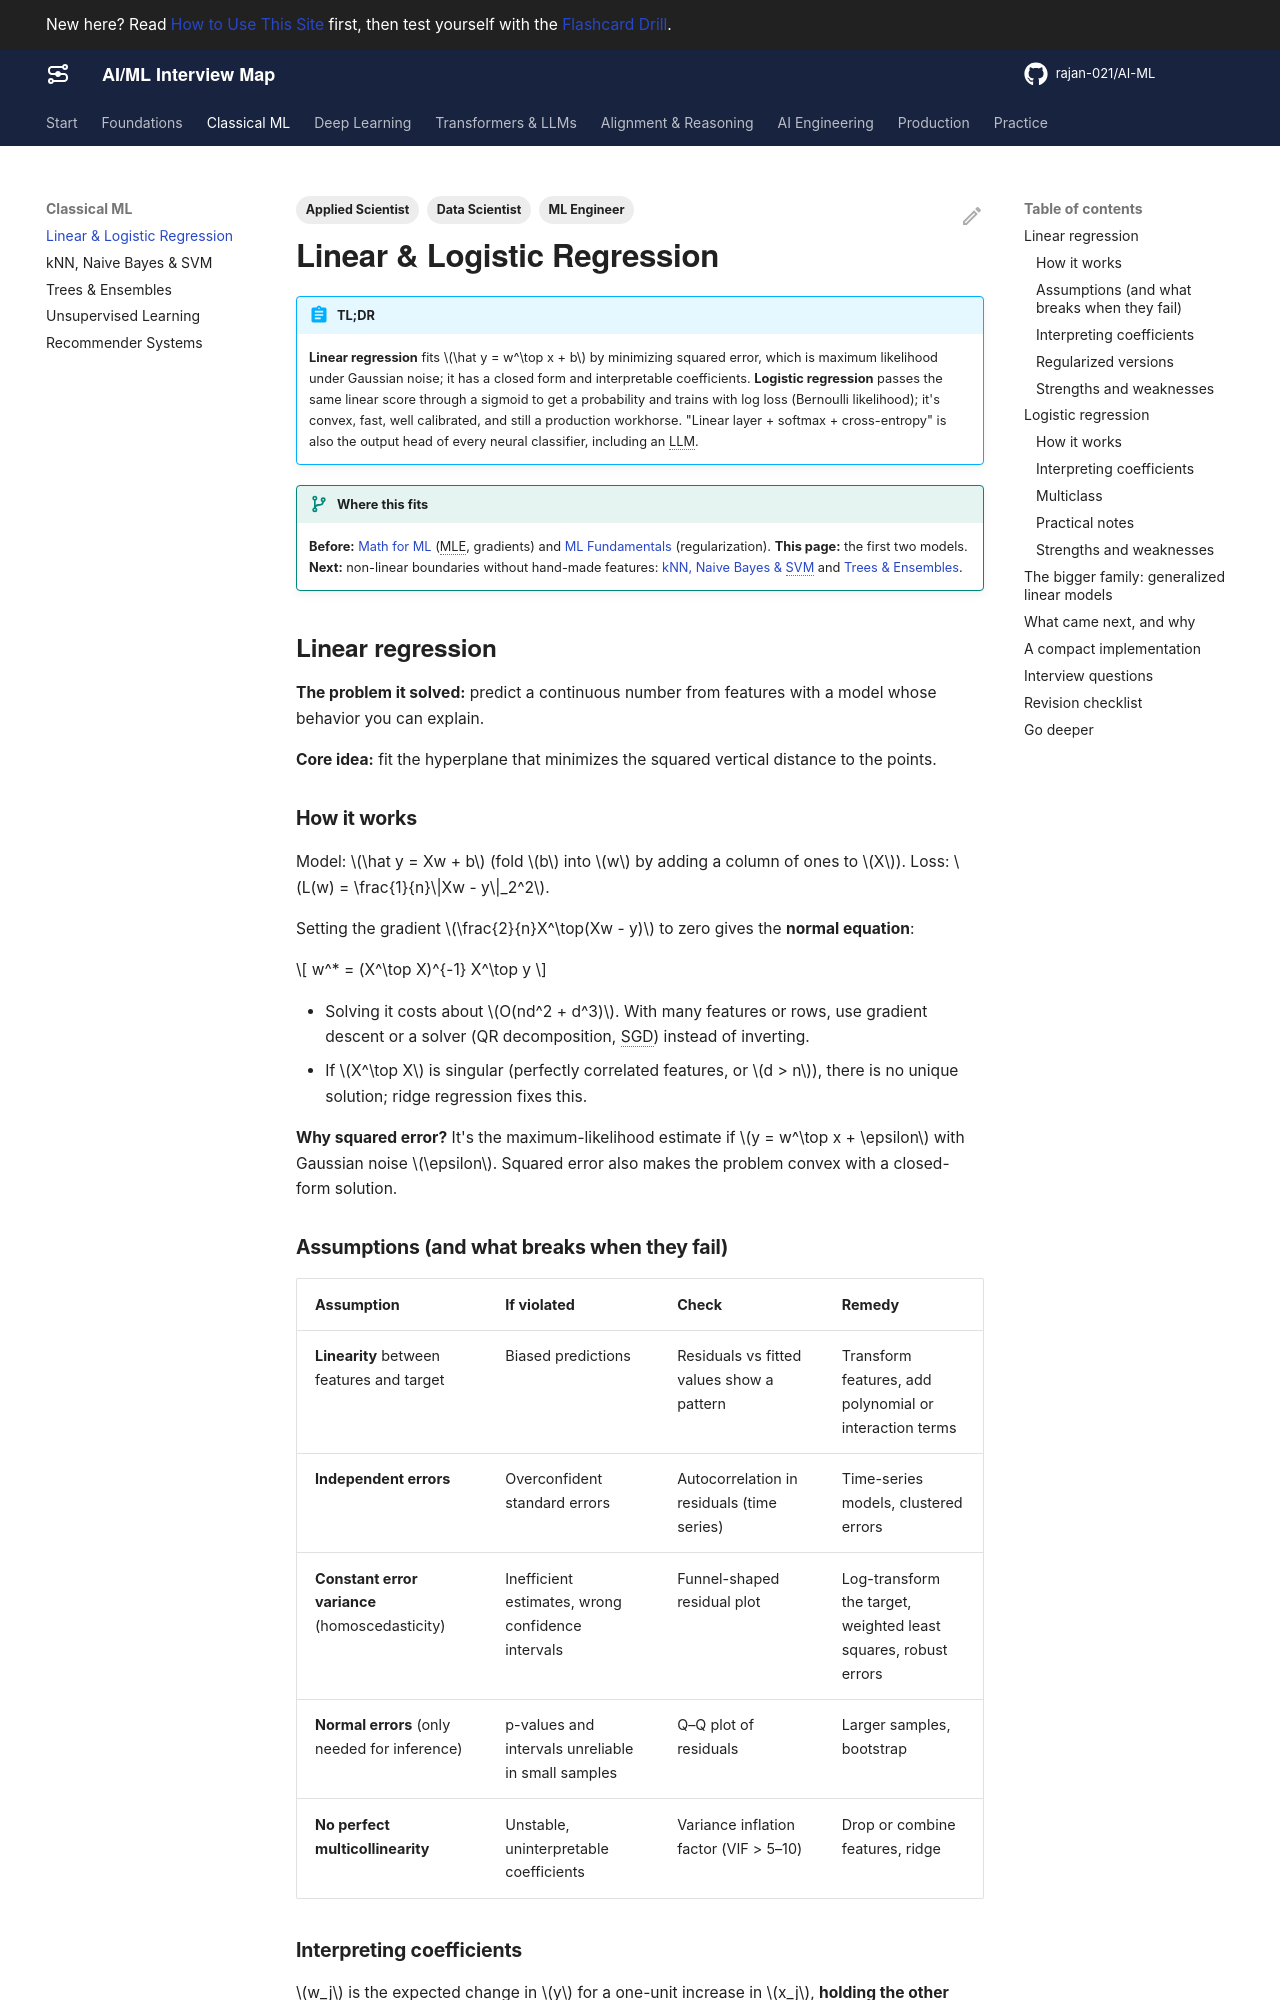

repository: rajan-021/AI-ML · page: classical-ml/linear-models/index.html · generator: mkdocs

---
title: Linear & Logistic Regression
description: Linear regression, its assumptions and diagnostics, ridge and lasso, logistic regression, log-odds, log loss and softmax, and how both connect to neural networks.
act: 1
priority: Critical
tags:
  - ML Engineer
  - Data Scientist
  - Applied Scientist
---

# Linear & Logistic Regression

!!! abstract "TL;DR"
    **Linear regression** fits $\hat y = w^\top x + b$ by minimizing squared error, which is maximum likelihood under Gaussian noise; it has a closed form and interpretable coefficients. **Logistic regression** passes the same linear score through a sigmoid to get a probability and trains with log loss (Bernoulli likelihood); it's convex, fast, well calibrated, and still a production workhorse. "Linear layer + softmax + cross-entropy" is also the output head of every neural classifier, including an LLM.

!!! evolution "Where this fits"
    **Before:** [Math for ML](../foundations/math.md) (MLE, gradients) and [ML Fundamentals](../foundations/ml-fundamentals.md) (regularization). **This page:** the first two models. **Next:** non-linear boundaries without hand-made features: [kNN, Naive Bayes & SVM](knn-nb-svm.md) and [Trees & Ensembles](trees-ensembles.md).

## Linear regression

**The problem it solved:** predict a continuous number from features with a model whose behavior you can explain.

**Core idea:** fit the hyperplane that minimizes the squared vertical distance to the points.

### How it works

Model: $\hat y = Xw + b$ (fold $b$ into $w$ by adding a column of ones to $X$). Loss: $L(w) = \frac{1}{n}\|Xw - y\|_2^2$.

Setting the gradient $\frac{2}{n}X^\top(Xw - y)$ to zero gives the **normal equation**:

$$
w^* = (X^\top X)^{-1} X^\top y
$$

- Solving it costs about $O(nd^2 + d^3)$. With many features or rows, use gradient descent or a solver (QR decomposition, SGD) instead of inverting.
- If $X^\top X$ is singular (perfectly correlated features, or $d > n$), there is no unique solution; ridge regression fixes this.

**Why squared error?** It's the maximum-likelihood estimate if $y = w^\top x + \epsilon$ with Gaussian noise $\epsilon$. Squared error also makes the problem convex with a closed-form solution.

### Assumptions (and what breaks when they fail)

| Assumption | If violated | Check | Remedy |
|---|---|---|---|
| **Linearity** between features and target | Biased predictions | Residuals vs fitted values show a pattern | Transform features, add polynomial or interaction terms |
| **Independent errors** | Overconfident standard errors | Autocorrelation in residuals (time series) | Time-series models, clustered errors |
| **Constant error variance** (homoscedasticity) | Inefficient estimates, wrong confidence intervals | Funnel-shaped residual plot | Log-transform the target, weighted least squares, robust errors |
| **Normal errors** (only needed for inference) | p-values and intervals unreliable in small samples | Q–Q plot of residuals | Larger samples, bootstrap |
| **No perfect multicollinearity** | Unstable, uninterpretable coefficients | Variance inflation factor (VIF > 5–10) | Drop or combine features, ridge |

### Interpreting coefficients

$w_j$ is the expected change in $y$ for a one-unit increase in $x_j$, **holding the other features fixed**. Correlated features make that "holding fixed" unrealistic, so coefficients can flip sign. Coefficients are associations, not causal effects, unless the data comes from an experiment or a careful causal design.

**R²** is the share of variance explained relative to predicting the mean. It never decreases when you add features, so use **adjusted R²** or held-out error to compare models with different numbers of features.

### Regularized versions

| | Objective | Solution | Use |
|---|---|---|---|
| **Ridge** | $\|Xw - y\|^2 + \lambda\|w\|_2^2$ | $(X^\top X + \lambda I)^{-1}X^\top y$, always invertible | Correlated features, many features |
| **Lasso** | $\|Xw - y\|^2 + \lambda\|w\|_1$ | No closed form; coordinate descent | Sparse models, feature selection |
| **Elastic Net** | Both penalties | Coordinate descent | Correlated groups plus sparsity |
